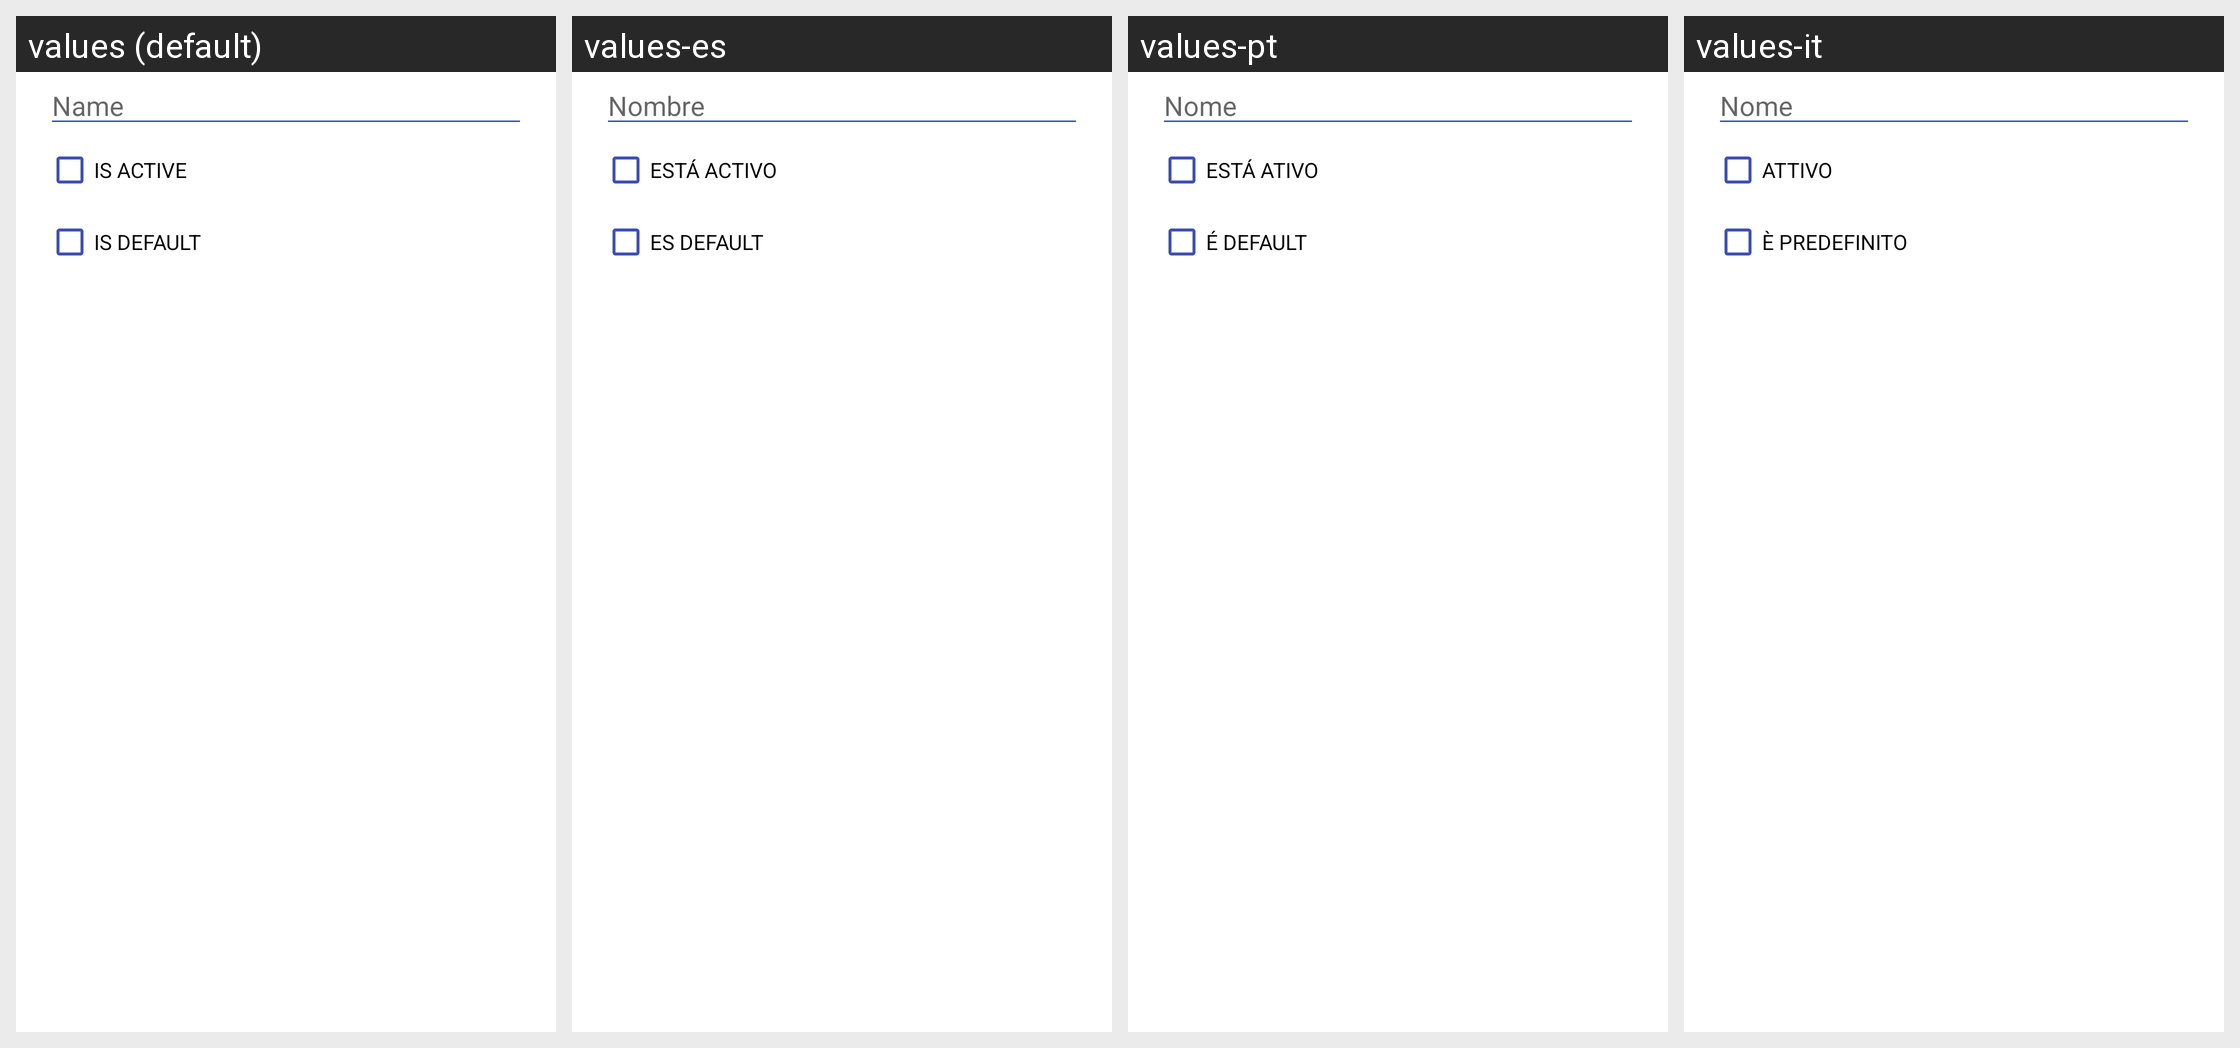

For this localized Android screen grid, give each drawn string resource with its value in every locale shown.
Android screen res/layout/d_edit_text_with_two_cb.xml rendered under 4 locales, left to right: values (default), values-es, values-pt, values-it. Device: Nexus 5 (rendered at 1080×1920; each locale shown at half size, 540×960, under a caption strip naming it); theme MMATheme.
Other locales in the repository, not shown: values-da, values-fr, values-hu, values-id, values-nl, values-ru.
Strings drawn on this screen, with the default value and each locale's value (text and hints the layout hard-codes, and strings that could not be matched under every locale, appear in the picture but are not listed):

form_name
  values: Name
  values-es: Nombre
  values-pt: Nome
  values-it: Nome

form_is_active
  values: Is Active
  values-es: Está Activo
  values-pt: Está Ativo
  values-it: Attivo

is_default
  values: Is Default
  values-es: es Default
  values-pt: é Default
  values-it: è predefinito
